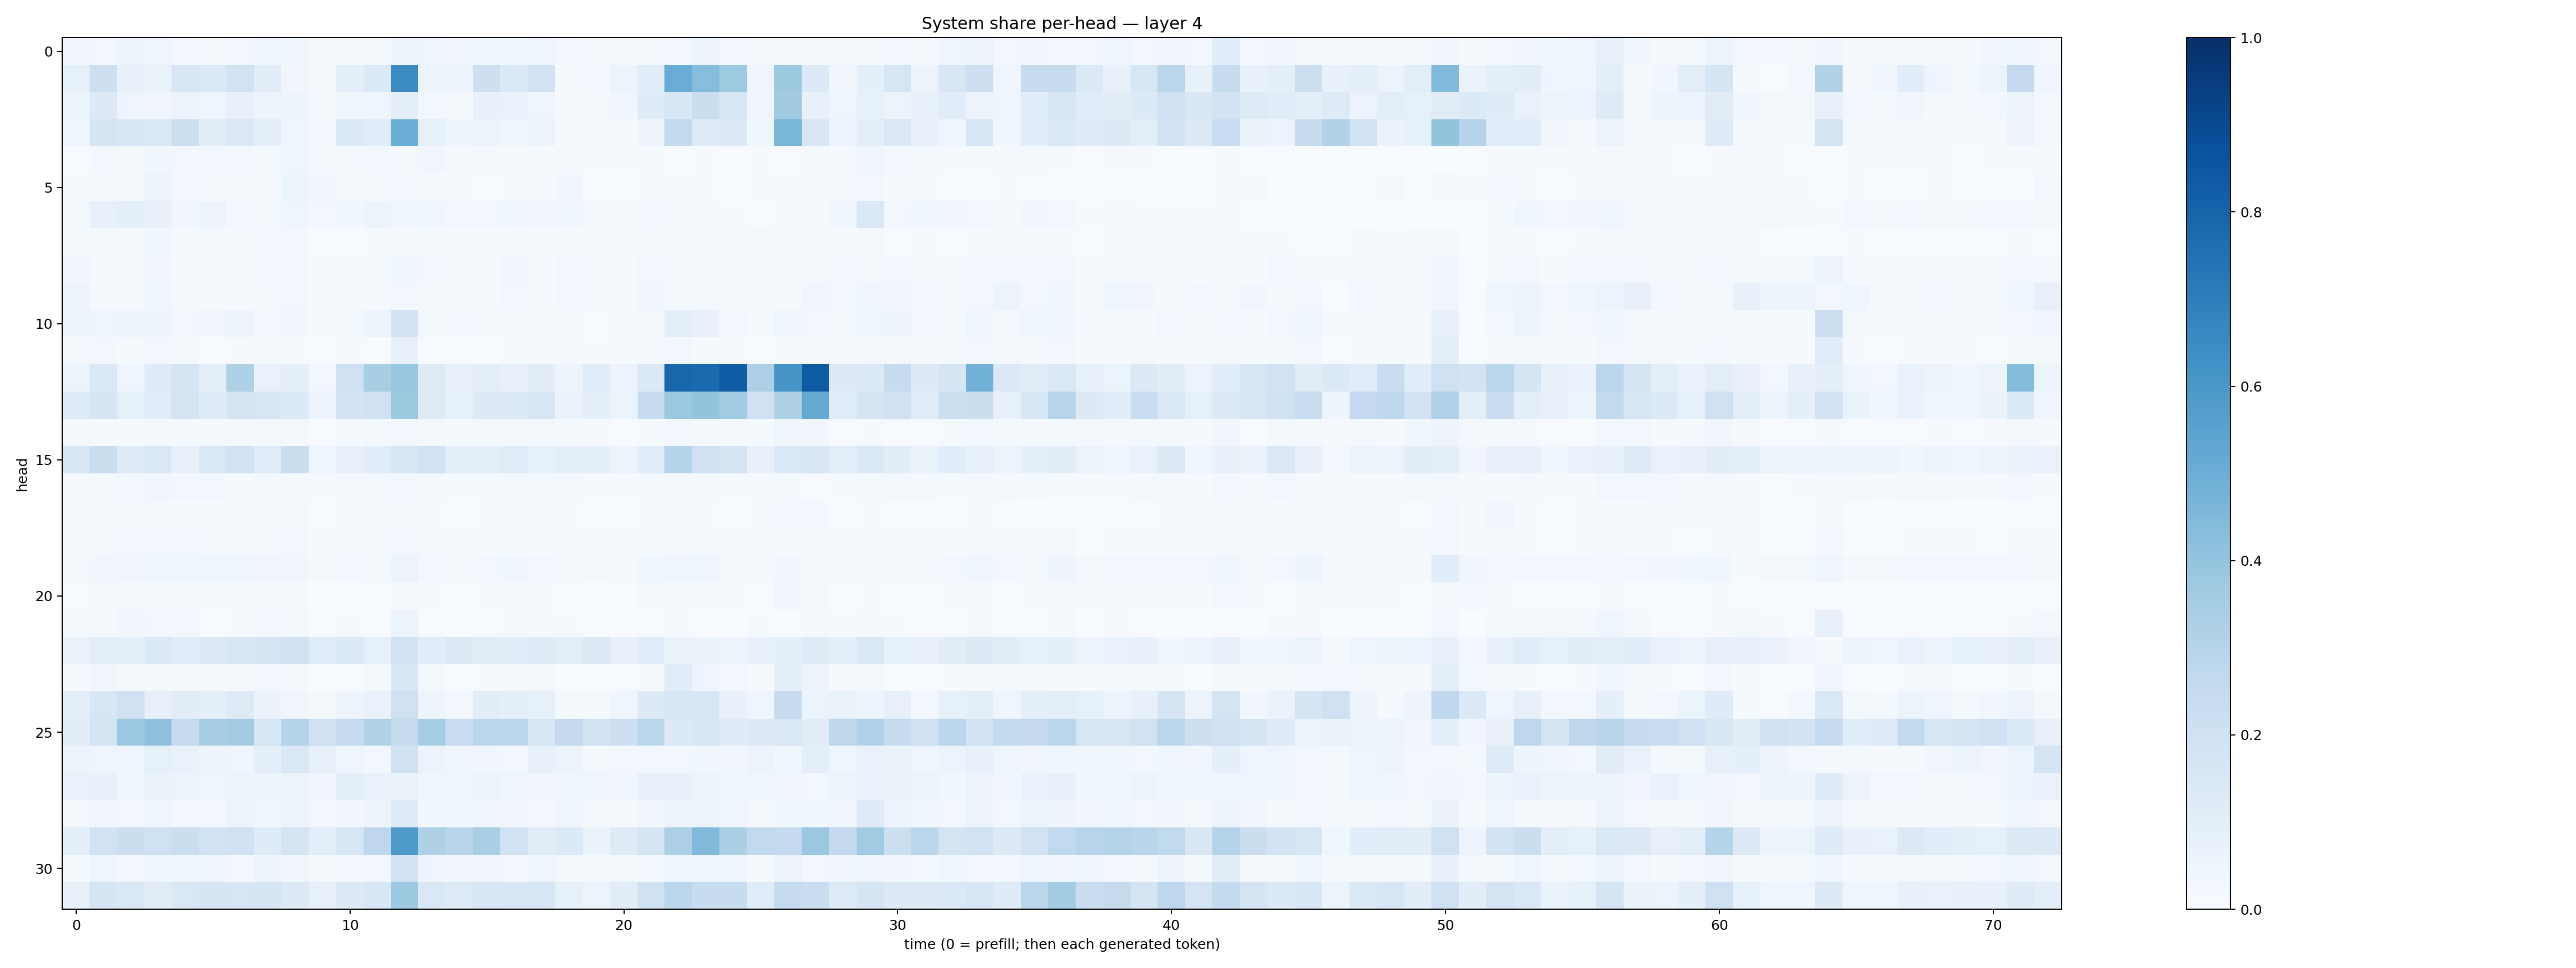

The data file committed next to this chart (first rows):
0.03151744, 0.025187166, 0.047360614, 0.043046523, 0.029376568, 0.02144942, 0.025081458, 0.04258358, 0.038462978, 0.01656861, 0.020795433, 0.017134475, 0.0474787, 0.04679599, 0.032043397, 0.038483836, 0.036892273, 0.04522023, 0.029582027, 0.009232178, 0.01794066, 0.022023598, 0.029661506, 0.052180886
0.08235, 0.2147, 0.07649, 0.06633, 0.1512, 0.1373, 0.1881, 0.1016, 0.03398, 0.01701, 0.08796, 0.1337, 0.6485, 0.05917, 0.06102, 0.2111, 0.1369, 0.1817, 0.01445, 0.03042, 0.05409, 0.115, 0.5076, 0.4308
0.05082, 0.1255, 0.04247, 0.03274, 0.05837, 0.04592, 0.07226, 0.04848, 0.04957, 0.01383, 0.0374, 0.04685, 0.08636, 0.02587, 0.01981, 0.07746, 0.06948, 0.04328, 0.01511, 0.02048, 0.03161, 0.1176, 0.1561, 0.222
0.04059, 0.1658, 0.1556, 0.1406, 0.2153, 0.11, 0.148, 0.09652, 0.04447, 0.02584, 0.1402, 0.1142, 0.5027, 0.08204, 0.05052, 0.05547, 0.03844, 0.06131, 0.01356, 0.009034, 0.0119, 0.05809, 0.2591, 0.1229
0.004902, 0.02409, 0.02057, 0.03551, 0.02918, 0.02349, 0.02378, 0.0187, 0.046, 0.02238, 0.01839, 0.02755, 0.0161, 0.03276, 0.02089, 0.01643, 0.01264, 0.01306, 0.02201, 0.01525, 0.009885, 0.01507, 0.006569, 0.01098
0.009093, 0.01933, 0.01807, 0.05595, 0.02663, 0.01244, 0.01249, 0.00831, 0.06083, 0.03363, 0.01244, 0.01244, 0.03112, 0.009869, 0.009422, 0.005416, 0.008514, 0.008391, 0.03766, 0.006083, 0.006313, 0.008351, 0.01251, 0.008654
0.01614, 0.07432, 0.08845, 0.07733, 0.03495, 0.05442, 0.02663, 0.02323, 0.04255, 0.03066, 0.0357, 0.05451, 0.04099, 0.04662, 0.02807, 0.02809, 0.03683, 0.03258, 0.03825, 0.01605, 0.01935, 0.02661, 0.01185, 0.009722
0.01907, 0.01865, 0.02209, 0.03867, 0.01539, 0.01921, 0.0204, 0.02661, 0.02379, 0.006702, 0.007741, 0.01521, 0.01164, 0.0147, 0.0121, 0.008903, 0.01895, 0.01547, 0.01664, 0.008201, 0.01364, 0.02001, 0.009141, 0.02013
0.03266, 0.009004, 0.01686, 0.03174, 0.01919, 0.01368, 0.01842, 0.03009, 0.02395, 0.01363, 0.01926, 0.01484, 0.03523, 0.02731, 0.01646, 0.01847, 0.03477, 0.01323, 0.02694, 0.02016, 0.01305, 0.02538, 0.01785, 0.02279
0.04854, 0.01253, 0.02272, 0.03732, 0.02171, 0.01368, 0.01056, 0.02057, 0.02947, 0.01257, 0.01417, 0.01018, 0.02703, 0.01736, 0.01485, 0.01381, 0.02457, 0.009602, 0.0287, 0.01952, 0.0142, 0.03132, 0.02159, 0.01637
0.04911, 0.04336, 0.05056, 0.04954, 0.02703, 0.03483, 0.0478, 0.02482, 0.03291, 0.01364, 0.01972, 0.05347, 0.1834, 0.01903, 0.02534, 0.01667, 0.01548, 0.01659, 0.01809, 0.007775, 0.01604, 0.01708, 0.09398, 0.0716
0.02307, 0.02535, 0.01531, 0.02779, 0.02249, 0.007509, 0.01162, 0.01671, 0.0144, 0.004558, 0.01036, 0.006873, 0.07426, 0.006162, 0.005128, 0.00767, 0.01293, 0.009346, 0.01147, 0.009971, 0.008533, 0.02033, 0.02706, 0.01403
0.05446, 0.1394, 0.04546, 0.1209, 0.1657, 0.09377, 0.322, 0.06722, 0.08596, 0.03124, 0.205, 0.3436, 0.3856, 0.1227, 0.08006, 0.09986, 0.07375, 0.1032, 0.04927, 0.1155, 0.05848, 0.1371, 0.7906, 0.7738
0.1248, 0.1652, 0.08374, 0.1156, 0.1748, 0.1204, 0.175, 0.1612, 0.1331, 0.04709, 0.1824, 0.1982, 0.3758, 0.122, 0.08354, 0.1268, 0.1348, 0.1577, 0.06343, 0.0876, 0.05281, 0.2401, 0.3809, 0.3999
0.008303, 0.01308, 0.01462, 0.02078, 0.01494, 0.01855, 0.01755, 0.02203, 0.02338, 0.007743, 0.01203, 0.01717, 0.02679, 0.02067, 0.01175, 0.01584, 0.01581, 0.02041, 0.01317, 0.008875, 0.005602, 0.01493, 0.02717, 0.02274
0.149, 0.2221, 0.125, 0.1449, 0.07526, 0.1444, 0.1905, 0.1166, 0.2215, 0.0407, 0.07147, 0.1055, 0.1557, 0.191, 0.09387, 0.09628, 0.116, 0.08437, 0.09509, 0.09711, 0.0553, 0.1091, 0.2972, 0.2087
0.009479, 0.01672, 0.02361, 0.03283, 0.02539, 0.02475, 0.0153, 0.0196, 0.02266, 0.01144, 0.02265, 0.02151, 0.02345, 0.02285, 0.01459, 0.01329, 0.01194, 0.01341, 0.01632, 0.01145, 0.01201, 0.01596, 0.0177, 0.01694
0.008946, 0.01325, 0.01806, 0.01819, 0.01285, 0.01121, 0.01127, 0.008727, 0.01883, 0.006576, 0.007857, 0.01101, 0.02288, 0.01232, 0.006591, 0.01074, 0.01102, 0.008435, 0.009205, 0.004189, 0.007571, 0.008329, 0.01269, 0.01025
0.01018, 0.01591, 0.02444, 0.03113, 0.02721, 0.02275, 0.02248, 0.01823, 0.02781, 0.01307, 0.01679, 0.01445, 0.02379, 0.01753, 0.01254, 0.00823, 0.01493, 0.009023, 0.0127, 0.01011, 0.008013, 0.01313, 0.0102, 0.0131
0.02042, 0.03453, 0.03209, 0.03718, 0.03751, 0.04315, 0.04288, 0.03376, 0.03482, 0.01787, 0.02408, 0.0221, 0.05084, 0.02846, 0.02338, 0.02888, 0.03737, 0.02501, 0.02249, 0.01842, 0.01802, 0.03816, 0.04268, 0.04274
0.004314, 0.01626, 0.01351, 0.01271, 0.01101, 0.01022, 0.009692, 0.0108, 0.0102, 0.003407, 0.005817, 0.00638, 0.01067, 0.009399, 0.00552, 0.008266, 0.01066, 0.0142, 0.004848, 0.003678, 0.006068, 0.01889, 0.01233, 0.01362
0.0164, 0.01481, 0.03347, 0.0264, 0.02707, 0.004776, 0.008904, 0.02821, 0.0207, 0.005263, 0.01402, 0.005394, 0.06168, 0.004718, 0.002163, 0.005741, 0.01065, 0.01255, 0.01394, 0.002785, 0.003401, 0.007041, 0.014, 0.005229
0.06584, 0.09946, 0.09018, 0.1425, 0.1142, 0.132, 0.1526, 0.168, 0.1991, 0.1162, 0.1362, 0.08362, 0.1833, 0.1071, 0.1257, 0.105, 0.1079, 0.1188, 0.09399, 0.1251, 0.07437, 0.1076, 0.0651, 0.06537
0.01352, 0.03469, 0.02192, 0.02117, 0.01582, 0.01664, 0.02027, 0.02541, 0.01583, 0.007264, 0.006853, 0.01992, 0.1545, 0.0174, 0.005323, 0.01164, 0.01625, 0.02133, 0.007466, 0.005462, 0.005143, 0.01473, 0.1167, 0.04216
0.09937, 0.1624, 0.2103, 0.07904, 0.1107, 0.08809, 0.1237, 0.06254, 0.03343, 0.0166, 0.04739, 0.06861, 0.204, 0.04961, 0.02902, 0.1034, 0.08672, 0.08272, 0.01802, 0.02157, 0.04485, 0.1268, 0.1544, 0.1583
0.1027, 0.1749, 0.38, 0.4121, 0.2458, 0.3448, 0.3574, 0.158, 0.304, 0.2103, 0.2462, 0.313, 0.2434, 0.3502, 0.2277, 0.2814, 0.2782, 0.1592, 0.2539, 0.185, 0.2113, 0.2879, 0.1333, 0.1592
0.06047, 0.04081, 0.04345, 0.08418, 0.06729, 0.04945, 0.04132, 0.09247, 0.1414, 0.07467, 0.04654, 0.02462, 0.1959, 0.05826, 0.04165, 0.03317, 0.03031, 0.07296, 0.05684, 0.02165, 0.02711, 0.02643, 0.0256, 0.03677
0.07, 0.07532, 0.03631, 0.06483, 0.05807, 0.04623, 0.05752, 0.05042, 0.05391, 0.03165, 0.08633, 0.06963, 0.06465, 0.04543, 0.03753, 0.05202, 0.04309, 0.03345, 0.03914, 0.04167, 0.03185, 0.07107, 0.07325, 0.05427
0.01797, 0.03332, 0.02907, 0.04297, 0.03043, 0.02926, 0.05317, 0.04462, 0.05406, 0.02684, 0.03361, 0.04997, 0.125, 0.03548, 0.03543, 0.0384, 0.03505, 0.02931, 0.03965, 0.01995, 0.01928, 0.03167, 0.05857, 0.06196
0.08768, 0.1919, 0.226, 0.2066, 0.2257, 0.19, 0.2023, 0.1203, 0.1732, 0.0965, 0.1567, 0.2741, 0.5871, 0.3208, 0.2925, 0.3376, 0.1945, 0.1122, 0.1332, 0.06277, 0.1233, 0.1743, 0.326, 0.4485
0.01446, 0.04497, 0.03037, 0.04023, 0.03645, 0.041, 0.02937, 0.04719, 0.03479, 0.01716, 0.027, 0.02808, 0.1842, 0.0406, 0.03377, 0.03371, 0.03041, 0.04641, 0.01755, 0.0202, 0.02149, 0.02498, 0.04384, 0.04375
0.07252, 0.1671, 0.1465, 0.1131, 0.1423, 0.1659, 0.1564, 0.1713, 0.1303, 0.08185, 0.1325, 0.1541, 0.3781, 0.1483, 0.1221, 0.1542, 0.1613, 0.1621, 0.08416, 0.05731, 0.105, 0.1989, 0.2776, 0.2373
